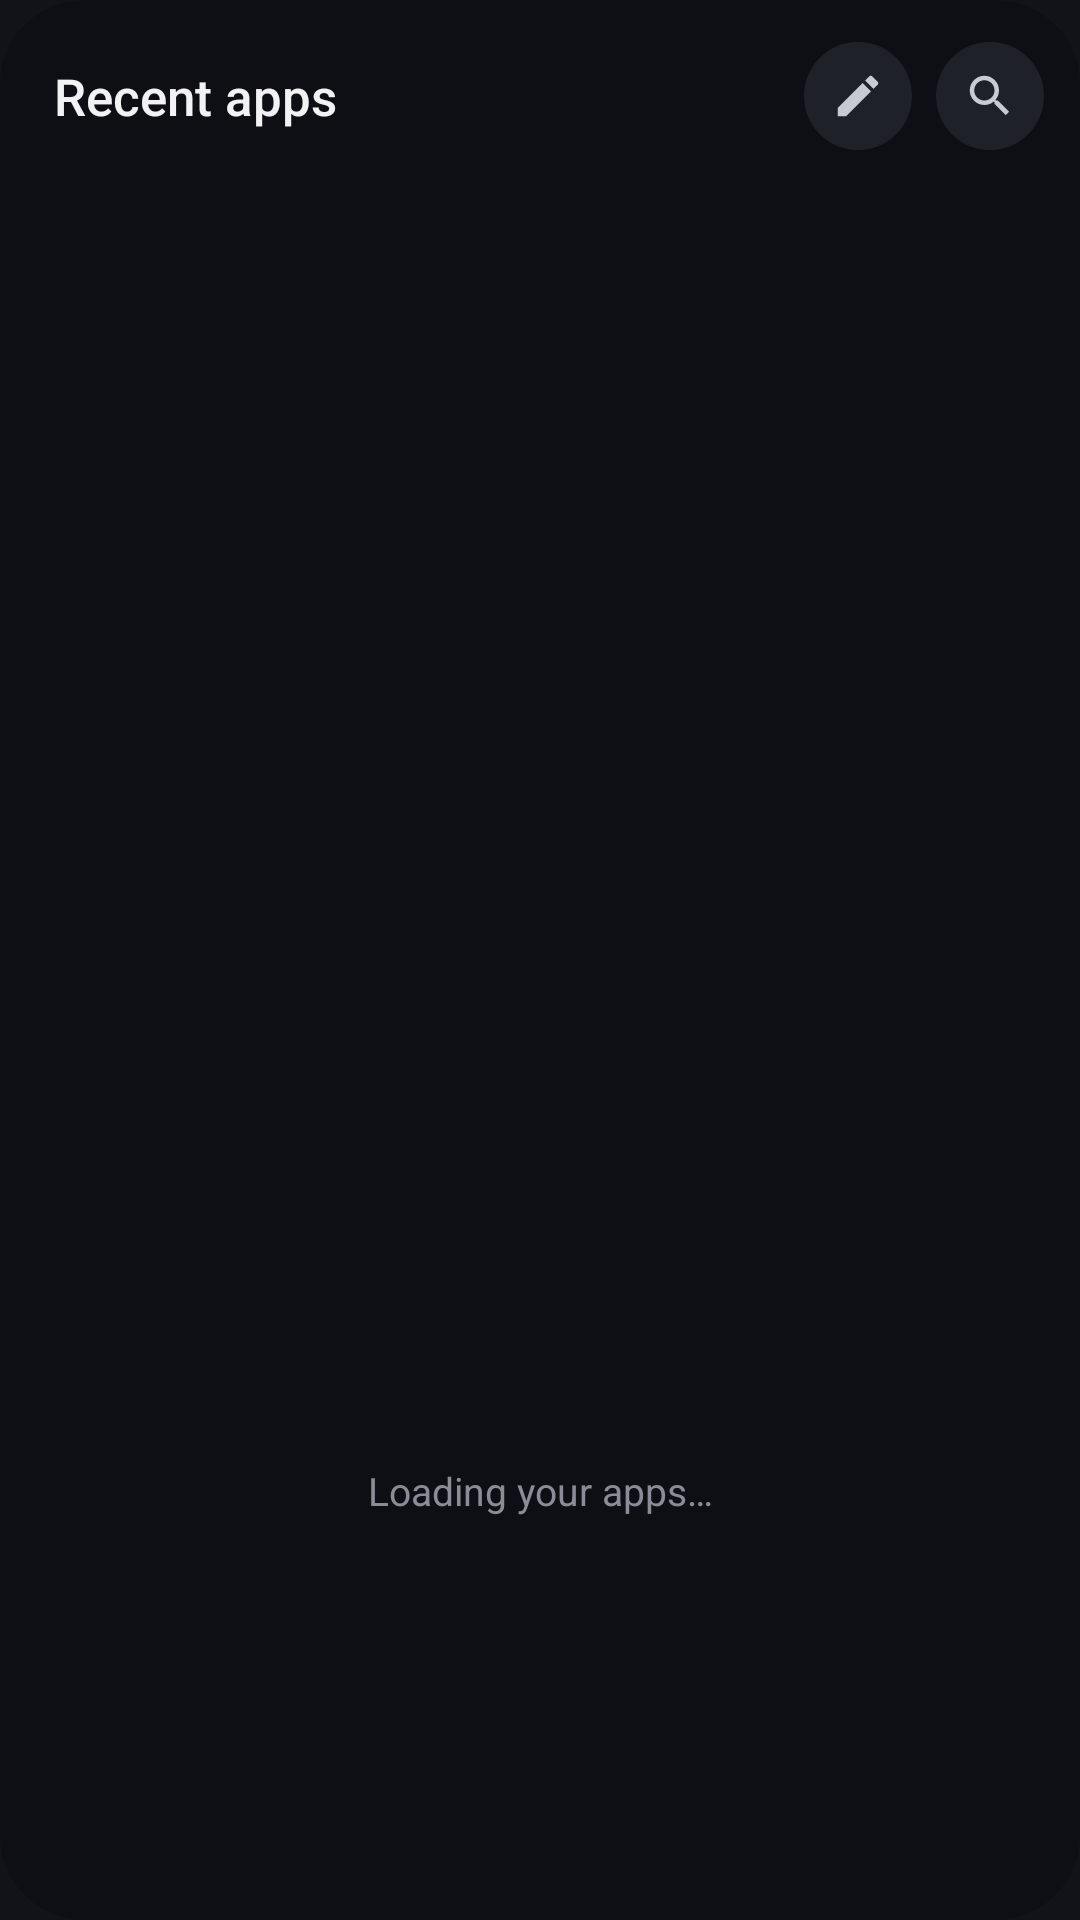

Android layout source for this screen:
<!-- AndroidManifest.xml: application theme Theme.AppOrganizer -->
<!-- res/layout/widget_recent_apps.xml -->
<?xml version="1.0" encoding="utf-8"?>
<LinearLayout xmlns:android="http://schemas.android.com/apk/res/android"
    android:id="@android:id/background"
    android:layout_width="match_parent"
    android:layout_height="match_parent"
    android:background="@drawable/widget_bg"
    android:clipToOutline="true"
    android:orientation="vertical"
    android:paddingStart="10dp"
    android:paddingTop="14dp"
    android:paddingEnd="10dp">

    <LinearLayout
        android:layout_width="match_parent"
        android:layout_height="wrap_content"
        android:gravity="center_vertical"
        android:orientation="horizontal"
        android:paddingStart="8dp"
        android:paddingEnd="2dp"
        android:paddingBottom="18dp">

        <TextView
            android:id="@+id/title"
            android:layout_width="0dp"
            android:layout_height="wrap_content"
            android:layout_weight="1"
            android:fontFamily="sans-serif-medium"
            android:text="@string/widget_title"
            android:textColor="#F2F2F4"
            android:textSize="17sp" />

        <ImageView
            android:id="@+id/edit_button"
            android:layout_width="36dp"
            android:layout_height="36dp"
            android:layout_marginEnd="8dp"
            android:background="@drawable/widget_circle"
            android:contentDescription="@string/edit_pinned"
            android:padding="9dp"
            android:src="@drawable/ic_edit" />

        <ImageView
            android:id="@+id/search_button"
            android:layout_width="36dp"
            android:layout_height="36dp"
            android:background="@drawable/widget_circle"
            android:contentDescription="@string/search_apps"
            android:padding="9dp"
            android:src="@drawable/ic_search" />
    </LinearLayout>

    
    <LinearLayout
        android:id="@+id/pinned_row"
        android:layout_width="match_parent"
        android:layout_height="wrap_content"
        android:orientation="horizontal"
        android:visibility="gone">

        <FrameLayout
            android:id="@+id/pin_cell0"
            android:layout_width="0dp"
            android:layout_height="58dp"
            android:layout_weight="1">

            <ImageView
                android:id="@+id/pin0"
                android:layout_width="54dp"
                android:layout_height="54dp"
                android:layout_gravity="center"
                android:scaleType="fitCenter" />
        </FrameLayout>

        <FrameLayout
            android:id="@+id/pin_cell1"
            android:layout_width="0dp"
            android:layout_height="58dp"
            android:layout_weight="1">

            <ImageView
                android:id="@+id/pin1"
                android:layout_width="54dp"
                android:layout_height="54dp"
                android:layout_gravity="center"
                android:scaleType="fitCenter" />
        </FrameLayout>

        <FrameLayout
            android:id="@+id/pin_cell2"
            android:layout_width="0dp"
            android:layout_height="58dp"
            android:layout_weight="1">

            <ImageView
                android:id="@+id/pin2"
                android:layout_width="54dp"
                android:layout_height="54dp"
                android:layout_gravity="center"
                android:scaleType="fitCenter" />
        </FrameLayout>

        <FrameLayout
            android:id="@+id/pin_cell3"
            android:layout_width="0dp"
            android:layout_height="58dp"
            android:layout_weight="1">

            <ImageView
                android:id="@+id/pin3"
                android:layout_width="54dp"
                android:layout_height="54dp"
                android:layout_gravity="center"
                android:scaleType="fitCenter" />
        </FrameLayout>

        <FrameLayout
            android:id="@+id/pin_cell4"
            android:layout_width="0dp"
            android:layout_height="58dp"
            android:layout_weight="1">

            <ImageView
                android:id="@+id/pin4"
                android:layout_width="54dp"
                android:layout_height="54dp"
                android:layout_gravity="center"
                android:scaleType="fitCenter" />
        </FrameLayout>
    </LinearLayout>

    <FrameLayout
        android:id="@+id/pinned_divider"
        android:layout_width="match_parent"
        android:layout_height="1dp"
        android:layout_marginStart="8dp"
        android:layout_marginTop="16dp"
        android:layout_marginEnd="8dp"
        android:layout_marginBottom="16dp"
        android:background="@drawable/widget_divider"
        android:visibility="gone" />

    <GridView
        android:id="@+id/grid"
        android:layout_width="match_parent"
        android:layout_height="0dp"
        android:layout_weight="1"
        android:clipToPadding="false"
        android:fadingEdgeLength="24dp"
        android:listSelector="@android:color/transparent"
        android:numColumns="5"
        android:paddingBottom="14dp"
        android:requiresFadingEdge="vertical"
        android:scrollbars="none"
        android:stretchMode="columnWidth"
        android:verticalSpacing="22dp" />

    <TextView
        android:id="@+id/empty"
        android:layout_width="match_parent"
        android:layout_height="0dp"
        android:layout_weight="1"
        android:gravity="center"
        android:text="@string/widget_loading"
        android:textColor="#8A8D97"
        android:textSize="13sp" />
</LinearLayout>
<!-- resources referenced by this layout -->
<resources>
  <!-- drawable ic_edit (drawable) -->
  <?xml version="1.0" encoding="utf-8"?>
  <vector xmlns:android="http://schemas.android.com/apk/res/android"
      android:width="24dp"
      android:height="24dp"
      android:viewportWidth="24"
      android:viewportHeight="24">
      <path
          android:fillColor="#FFC9CBD3"
          android:pathData="M3,17.25V21h3.75L17.81,9.94l-3.75,-3.75L3,17.25zM20.71,7.04c0.39,-0.39 0.39,-1.02 0,-1.41l-2.34,-2.34c-0.39,-0.39 -1.02,-0.39 -1.41,0l-1.83,1.83 3.75,3.75 1.83,-1.83z" />
  </vector>
  <!-- drawable ic_search (drawable) -->
  <?xml version="1.0" encoding="utf-8"?>
  <vector xmlns:android="http://schemas.android.com/apk/res/android"
      android:width="24dp"
      android:height="24dp"
      android:viewportWidth="24"
      android:viewportHeight="24">
      <path
          android:fillColor="#FFC9CBD3"
          android:pathData="M15.5,14h-0.79l-0.28,-0.27C15.41,12.59 16,11.11 16,9.5 16,5.91 13.09,3 9.5,3S3,5.91 3,9.5 5.91,16 9.5,16c1.61,0 3.09,-0.59 4.23,-1.57l0.27,0.28v0.79l5,4.99L20.49,19l-4.99,-5zM9.5,14C7.01,14 5,11.99 5,9.5S7.01,5 9.5,5 14,7.01 14,9.5 11.99,14 9.5,14z" />
  </vector>
  <!-- drawable widget_bg (drawable) -->
  <?xml version="1.0" encoding="utf-8"?>
  <shape xmlns:android="http://schemas.android.com/apk/res/android" android:shape="rectangle">
      <solid android:color="#D90E0F14" />
      <corners android:radius="28dp" />
  </shape>
  <!-- drawable widget_circle (drawable) -->
  <?xml version="1.0" encoding="utf-8"?>
  <shape xmlns:android="http://schemas.android.com/apk/res/android" android:shape="oval">
      <solid android:color="#FF1F2128" />
  </shape>
  <!-- drawable widget_divider (drawable) -->
  <?xml version="1.0" encoding="utf-8"?>
  <shape xmlns:android="http://schemas.android.com/apk/res/android" android:shape="rectangle">
      <solid android:color="#FF2A2D36" />
  </shape>
  <string name="edit_pinned">Edit pinned apps</string>
  <string name="search_apps">Search apps</string>
  <string name="widget_loading">Loading your apps…</string>
  <string name="widget_title">Recent apps</string>
  <style name="Theme.AppOrganizer" parent="android:Theme.Material.NoActionBar">
          <item name="android:windowBackground">@color/app_bg</item>
          <item name="android:statusBarColor">@android:color/transparent</item>
          <item name="android:navigationBarColor">@android:color/transparent</item>
      </style>
  <color name="app_bg">#121318</color>
</resources>
